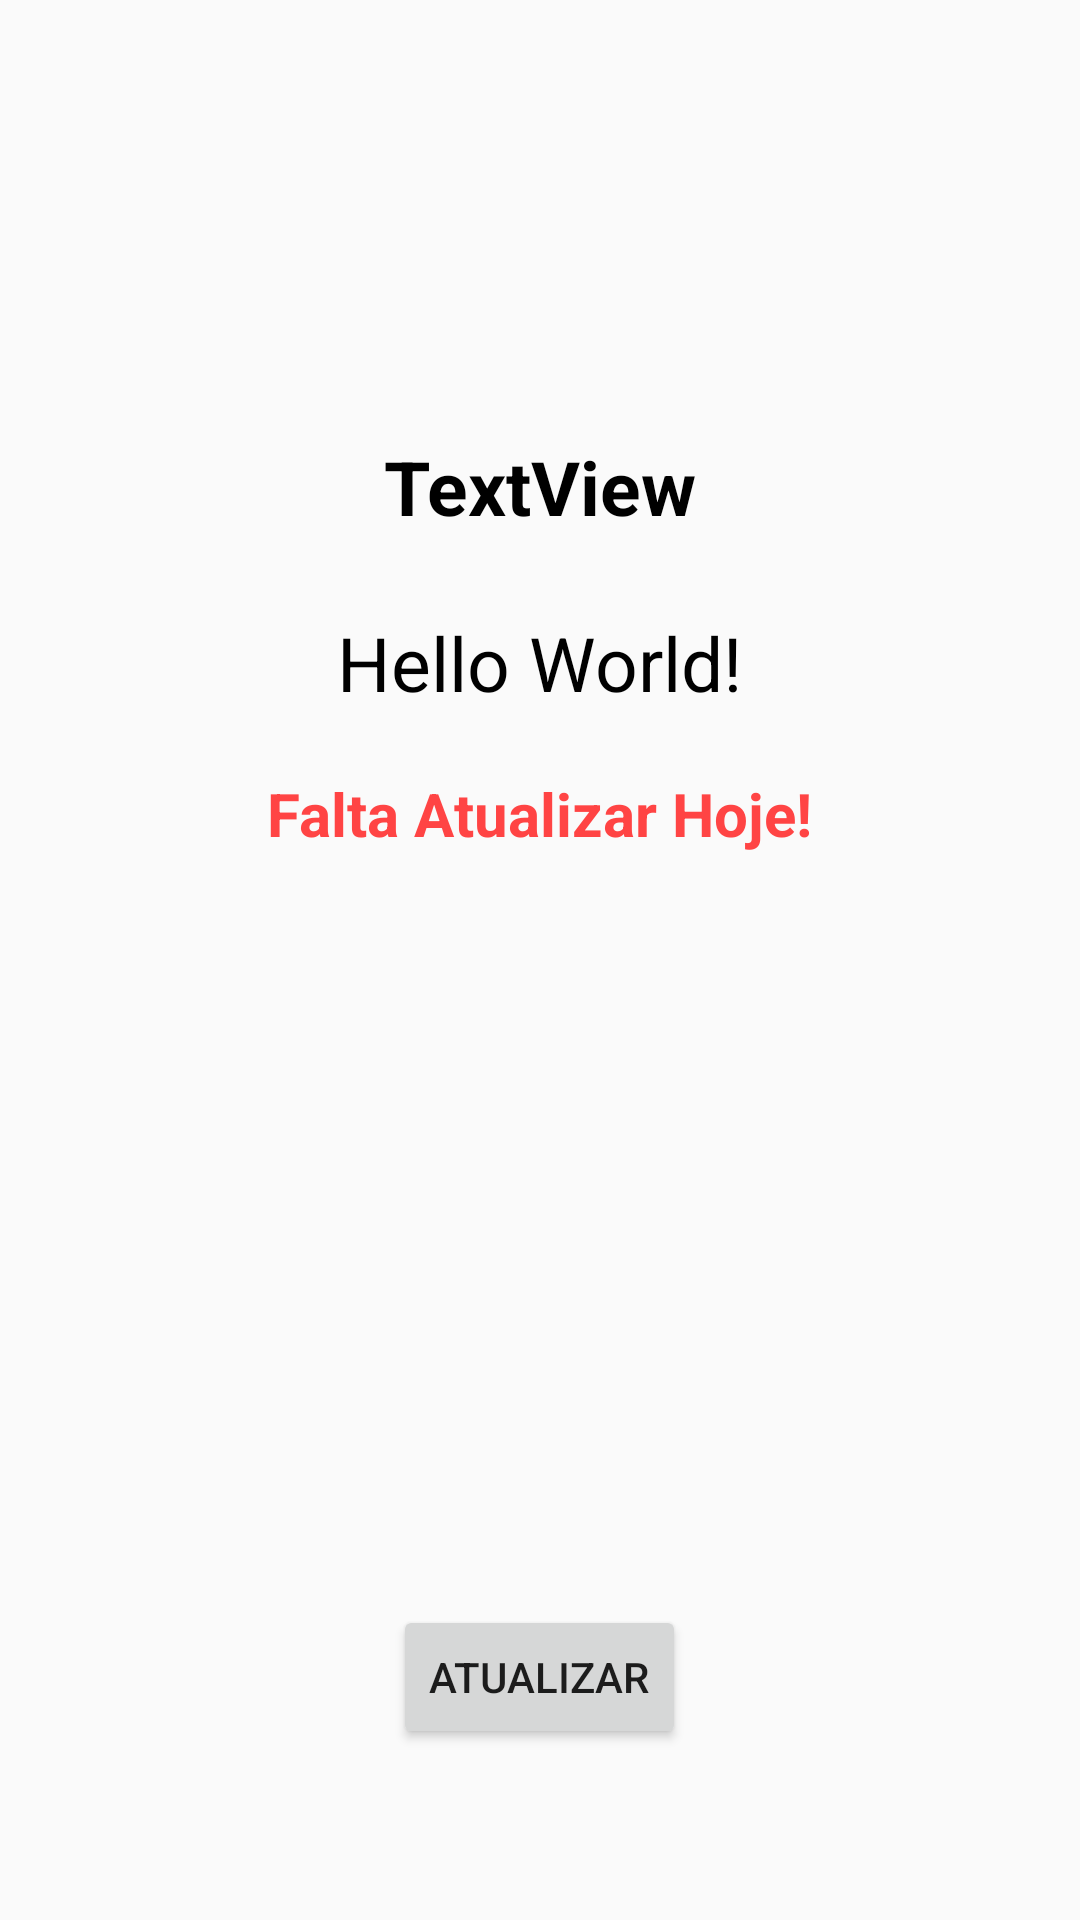

Produce the Android XML layout that renders to this screen, including the resource entries it uses.
<!-- AndroidManifest.xml: application theme AppTheme -->
<!-- res/layout/activity_por_atualizar2.xml -->
<?xml version="1.0" encoding="utf-8"?>
<RelativeLayout
    xmlns:android="http://schemas.android.com/apk/res/android"
    xmlns:app="http://schemas.android.com/apk/res-auto"
    xmlns:tools="http://schemas.android.com/tools"
    android:layout_width="match_parent"
    android:layout_height="match_parent"
    tools:context="org.example.snovaisg.myuploadFCT.PorAtualizar">

    <TextView
        android:id="@+id/tv10"
        android:layout_width="wrap_content"
        android:layout_height="wrap_content"
        android:layout_alignParentTop="true"
        android:layout_centerHorizontal="true"
        android:layout_marginTop="84dp"
        android:textColor="@android:color/holo_blue_light"
        android:textSize="24dp"
        android:textStyle="bold|italic"
        tools:text="Teresa" />


    <TextView
        android:id="@+id/date1"
        android:layout_width="wrap_content"
        android:layout_height="wrap_content"
        android:layout_below="@+id/tv10"
        android:layout_centerHorizontal="true"
        android:layout_marginTop="29dp"
        android:text="TextView"
        android:textColor="@android:color/black"
        android:textSize="25dp"
        android:textStyle="bold"
        tools:text="Terça Feira" />

    <TextView
        android:id="@+id/date2"
        android:layout_width="wrap_content"
        android:layout_height="wrap_content"
        android:layout_below="@+id/date1"
        android:layout_centerHorizontal="true"
        android:layout_marginTop="25dp"
        android:text="Hello World!"
        android:textColor="@android:color/black"
        android:textSize="25dp"
        tools:text="27-02-2018" />

    <TextView
        android:id="@+id/Estado"
        android:layout_width="wrap_content"
        android:layout_height="wrap_content"
        android:layout_below="@+id/date2"
        android:layout_centerHorizontal="true"
        android:layout_marginTop="20dp"
        android:text="Falta Atualizar Hoje!"
        android:textColor="@android:color/holo_red_light"
        android:textSize="20dp"
        android:textStyle="bold" />

    <Button
        android:id="@+id/button"
        android:layout_width="wrap_content"
        android:layout_height="wrap_content"
        android:layout_alignParentBottom="true"
        android:layout_centerHorizontal="true"
        android:layout_marginBottom="57dp"
        android:text="Atualizar" />

</RelativeLayout>
<!-- resources referenced by this layout -->
<resources>
  <style name="AppTheme" parent="Theme.AppCompat.Light.NoActionBar">
          
          <item name="colorPrimary">@color/colorPrimary</item>
          <item name="colorPrimaryDark">@color/colorPrimaryDark</item>
          <item name="colorAccent">@color/colorAccent</item>
      </style>
  <color name="colorPrimary">#3F51B5</color>
  <color name="colorPrimaryDark">#303F9F</color>
  <color name="colorAccent">#FF4081</color>
</resources>
